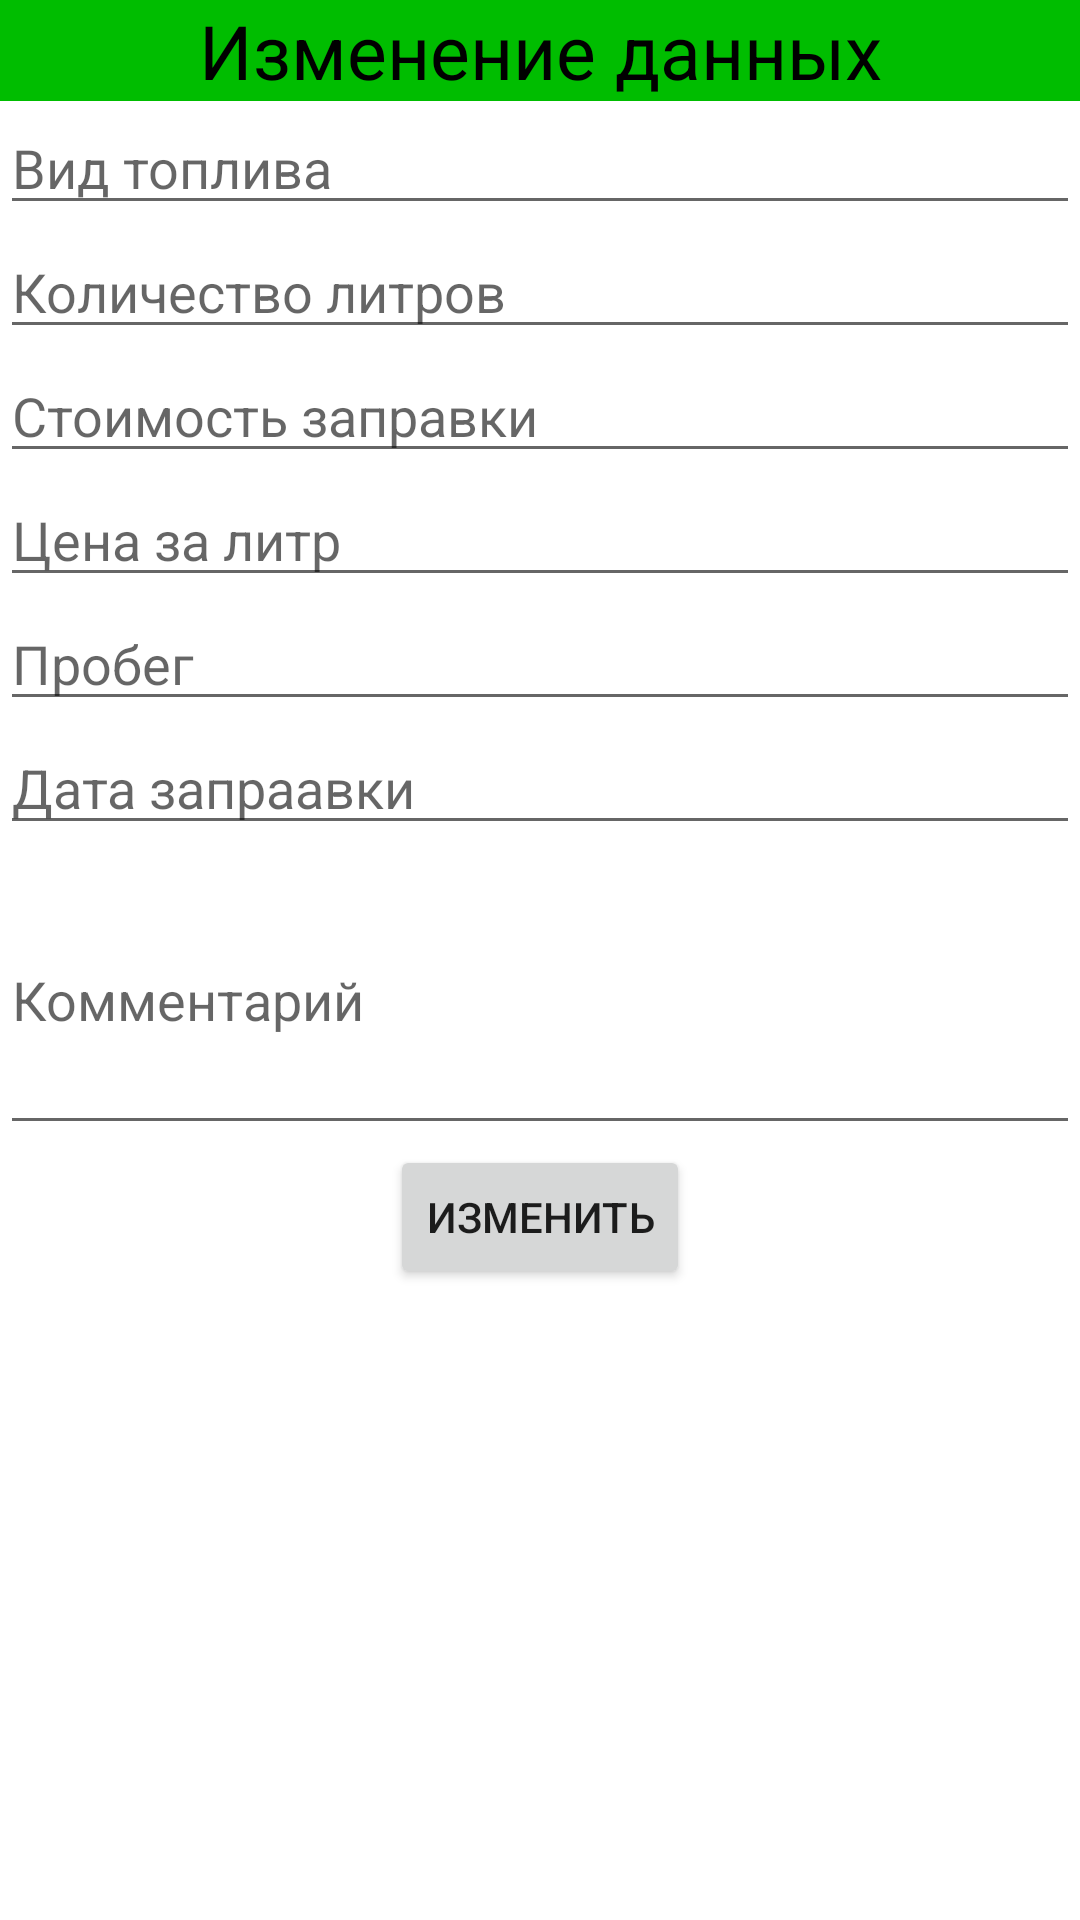

Layout XML and referenced resources for this Android screen:
<!-- AndroidManifest.xml: application theme Theme.MyCar -->
<!-- res/layout/dialog_context.xml -->
<?xml version="1.0" encoding="utf-8"?>
<LinearLayout xmlns:android="http://schemas.android.com/apk/res/android"
    android:layout_width="match_parent"
    android:layout_height="match_parent"
    android:orientation="vertical">

    <TextView
        android:layout_width="match_parent"
        android:layout_height="wrap_content"
        android:background="@color/green"
        android:gravity="center_horizontal"
        android:text="Изменение данных"
        android:textColor="@color/black"
        android:textSize="25dp">
    </TextView>

    <EditText
        android:id="@+id/viewFuelAdd"
        android:layout_width="match_parent"
        android:layout_height="wrap_content"
        android:hint="Вид топлива">

    </EditText>

    <EditText
        android:id="@+id/countAdd"
        android:layout_width="match_parent"
        android:layout_height="wrap_content"
        android:inputType="number"
        android:hint="Количество литров">
    </EditText>

    <EditText
        android:id="@+id/cummAdd"
        android:layout_width="match_parent"
        android:layout_height="wrap_content"
        android:inputType="number"
        android:hint="Стоимость заправки">
    </EditText>

    <EditText
        android:id="@+id/priceAdd"
        android:layout_width="match_parent"
        android:layout_height="wrap_content"
        android:inputType="number"
        android:hint="Цена за литр">
    </EditText>

    <EditText
        android:id="@+id/probegAdd"
        android:layout_width="match_parent"
        android:layout_height="wrap_content"
        android:inputType="number"
        android:hint="Пробег">
    </EditText>

    <EditText
        android:id="@+id/dataAdd"
        android:layout_width="match_parent"
        android:layout_height="wrap_content"
        android:inputType="date"
        android:hint="Дата запраавки">
    </EditText>
    <EditText
        android:id="@+id/commentAdd"
        android:maxLength="500"
        android:layout_width="match_parent"
        android:layout_height="100dp"
        android:inputType="textMultiLine"
        android:hint="Комментарий">
    </EditText>
    <Button
        android:id="@+id/btnEdit"
        android:layout_width="wrap_content"
        android:layout_gravity="center_horizontal"
        android:text="Изменить"
        android:layout_height="wrap_content">

    </Button>


</LinearLayout>
<!-- resources referenced by this layout -->
<resources>
  <color name="black">#FF000000</color>
  <color name="green">#00BD00</color>
  <style name="Theme.MyCar" parent="Theme.MaterialComponents.DayNight.DarkActionBar">
          
          <item name="colorPrimary">@color/green</item>
          <item name="colorPrimaryVariant">@color/black</item>
          <item name="colorOnPrimary">@color/black</item>
          
          <item name="colorSecondary">@color/black</item>
          <item name="colorSecondaryVariant">@color/black</item>
          <item name="colorOnSecondary">@color/white</item>
          
          <item name="android:statusBarColor" tools:targetApi="l">?attr/colorPrimaryVariant</item>
          
  
      </style>
  <color name="white">#FFFFFFFF</color>
</resources>
